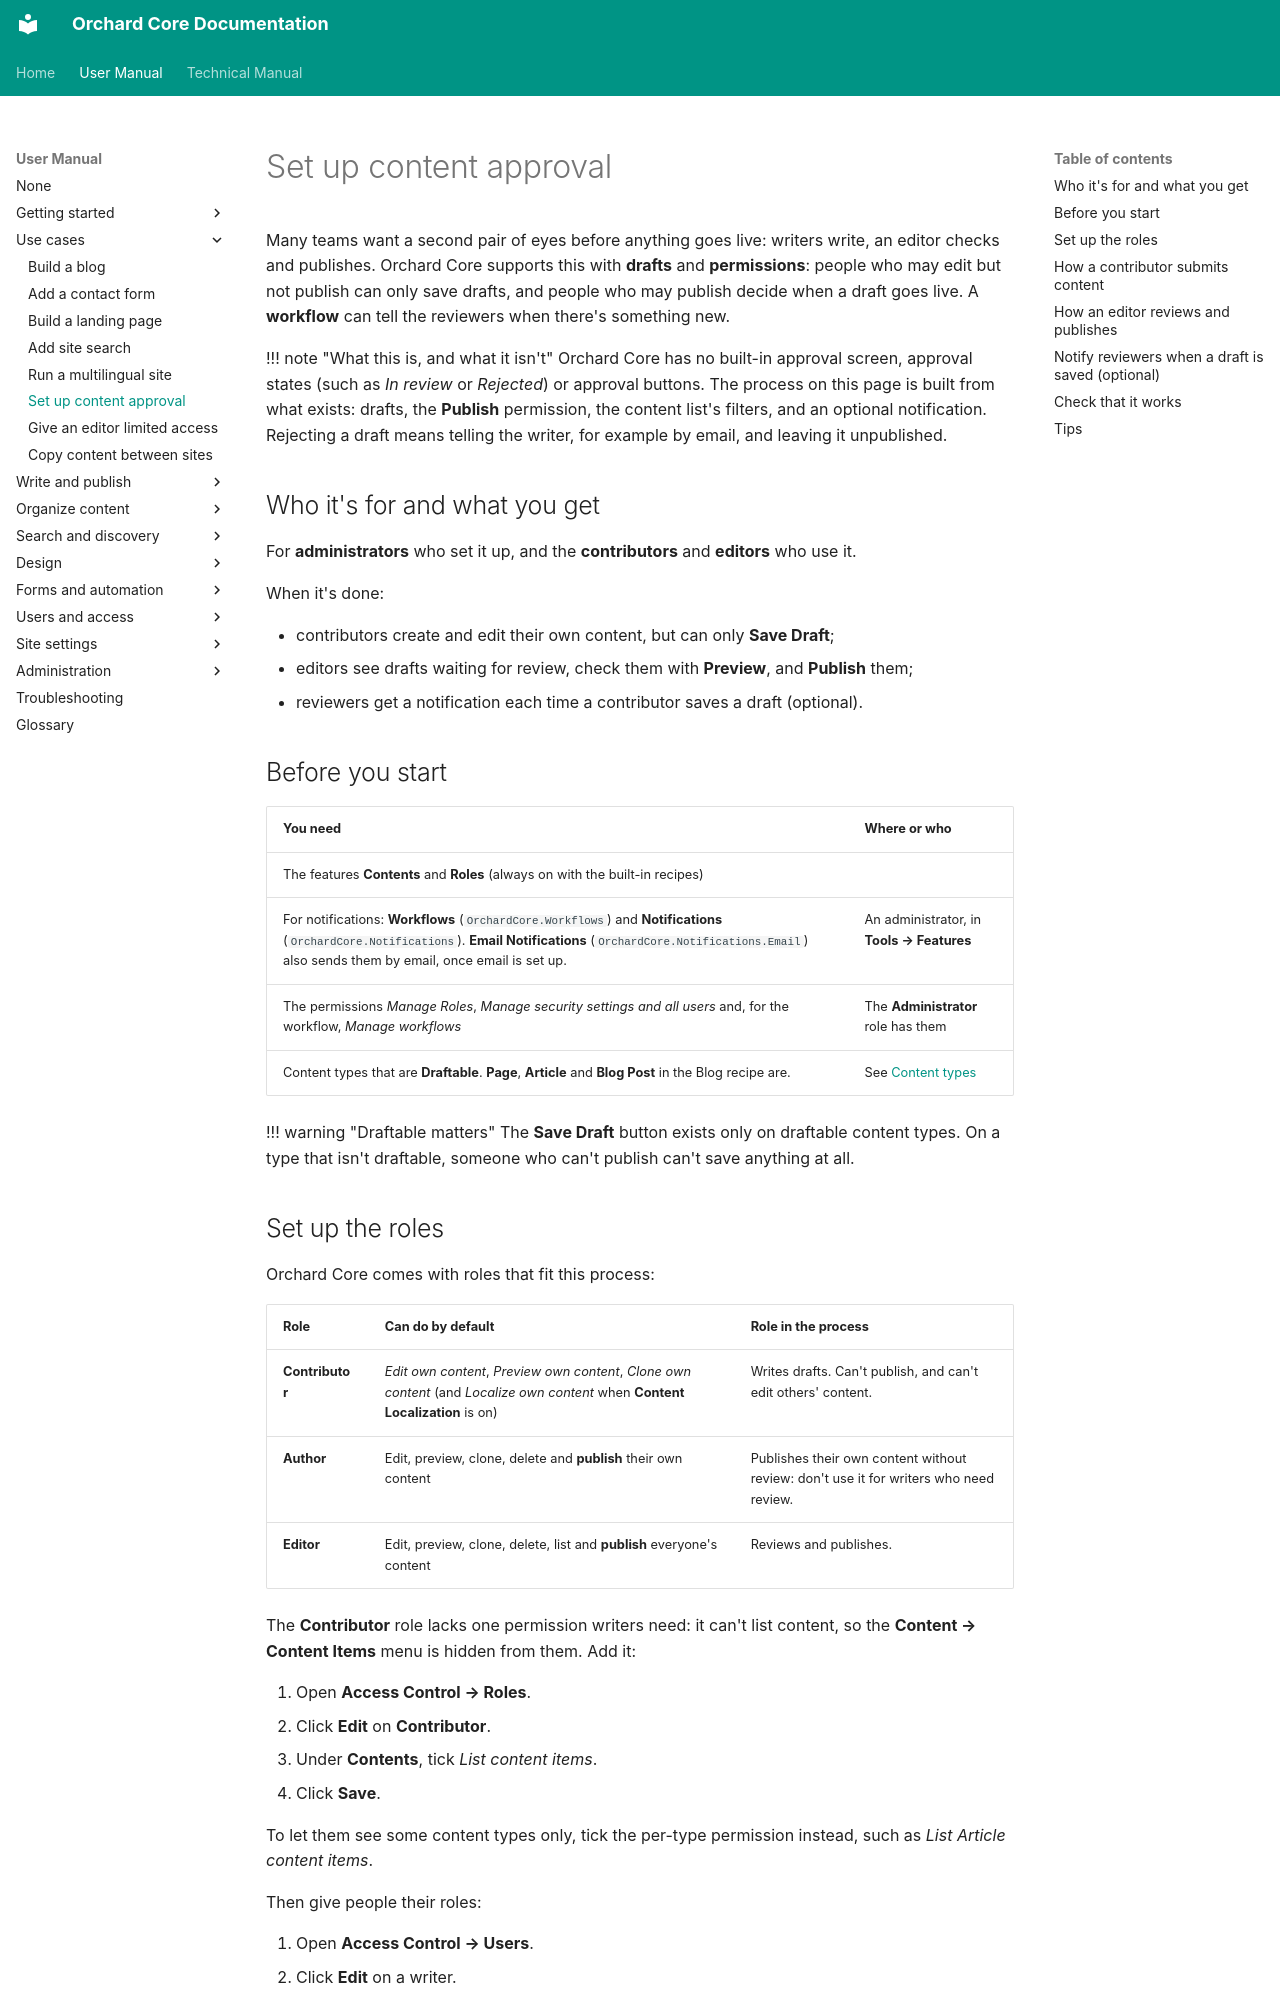

repository: OrchardCMS/OrchardCore · page: user-manual/use-cases/content-approval/index.html · generator: mkdocs

---
title: Set up content approval
description: Let contributors write drafts that editors review and publish, find drafts waiting for review, and notify reviewers with a workflow when a draft is saved.
technical_manual:
  - reference/modules/Roles/README.md
  - reference/modules/Contents/README.md
  - reference/modules/Workflows/README.md
  - reference/modules/Notifications/README.md
---

# Set up content approval

Many teams want a second pair of eyes before anything goes live: writers write, an editor checks and publishes. Orchard Core supports this with **drafts** and **permissions**: people who may edit but not publish can only save drafts, and people who may publish decide when a draft goes live. A **workflow** can tell the reviewers when there's something new.

!!! note "What this is, and what it isn't"
    Orchard Core has no built-in approval screen, approval states (such as *In review* or *Rejected*) or approval buttons. The process on this page is built from what exists: drafts, the **Publish** permission, the content list's filters, and an optional notification. Rejecting a draft means telling the writer, for example by email, and leaving it unpublished.

## Who it's for and what you get

For **administrators** who set it up, and the **contributors** and **editors** who use it.

When it's done:

- contributors create and edit their own content, but can only **Save Draft**;
- editors see drafts waiting for review, check them with **Preview**, and **Publish** them;
- reviewers get a notification each time a contributor saves a draft (optional).

## Before you start

| You need | Where or who |
| --- | --- |
| The features **Contents** and **Roles** (always on with the built-in recipes) | |
| For notifications: **Workflows** (`OrchardCore.Workflows`) and **Notifications** (`OrchardCore.Notifications`). **Email Notifications** (`OrchardCore.Notifications.Email`) also sends them by email, once email is set up. | An administrator, in **Tools → Features** |
| The permissions *Manage Roles*, *Manage security settings and all users* and, for the workflow, *Manage workflows* | The **Administrator** role has them |
| Content types that are **Draftable**. **Page**, **Article** and **Blog Post** in the Blog recipe are. | See [Content types](../content/content-types.md) |

!!! warning "Draftable matters"
    The **Save Draft** button exists only on draftable content types. On a type that isn't draftable, someone who can't publish can't save anything at all.
